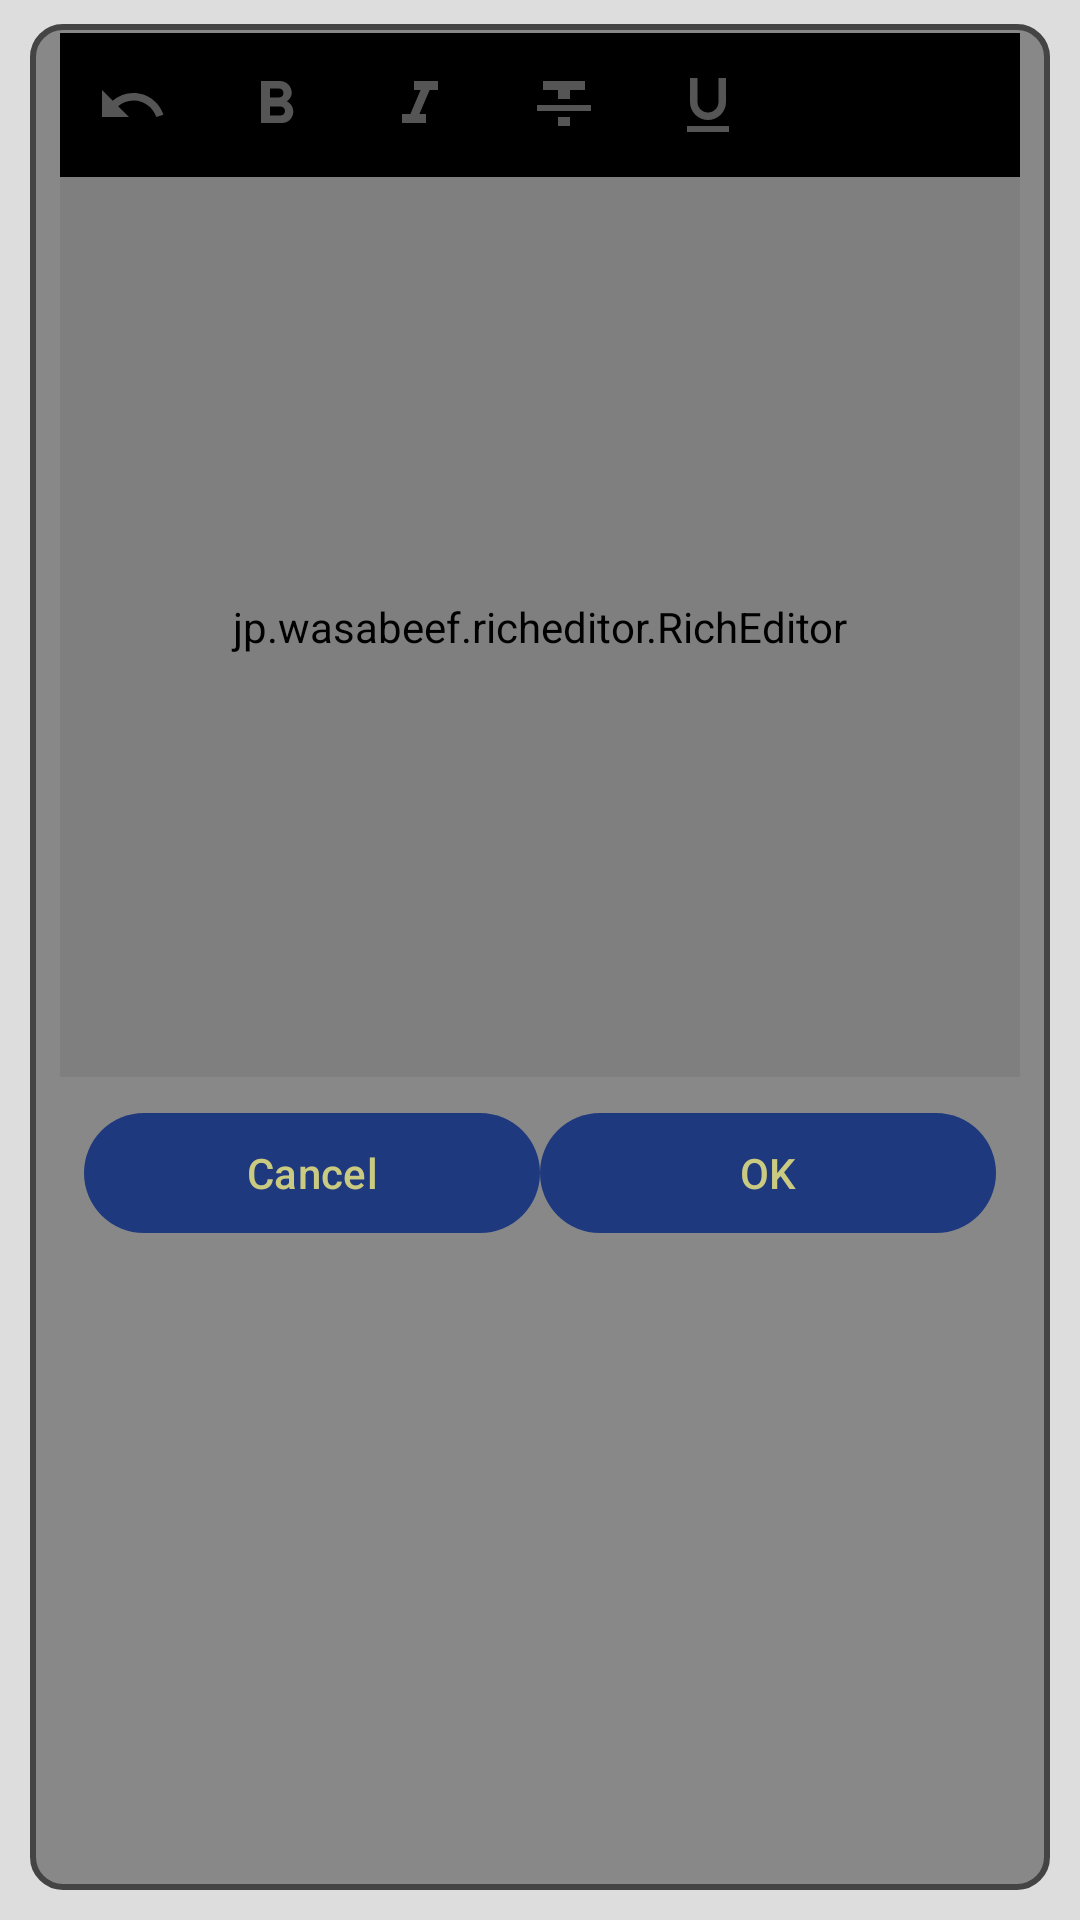

Write the Android layout XML for this screen, with the resource values it uses.
<!-- AndroidManifest.xml: application theme Theme.SchultePlus -->
<!-- res/layout/dialog_rich_editor.xml -->
<?xml version="1.0" encoding="utf-8"?>
<FrameLayout
	xmlns:android="http://schemas.android.com/apk/res/android"
	android:layout_width="match_parent"
	android:layout_height="match_parent"
	android:backgroundTint="@color/transparent"
	android:background="@drawable/ic_border_thick">
	
	<LinearLayout
		android:layout_width="match_parent"
		android:layout_height="match_parent"
		android:layout_marginTop="5dp"
		android:orientation="vertical"
		android:background="@drawable/ic_border_thick">
		
		
		
		<HorizontalScrollView
			android:layout_width="match_parent"
			android:layout_height="wrap_content"
			android:background="@android:color/background_dark">
			

			<LinearLayout
				android:orientation="horizontal"
				android:layout_width="wrap_content"
				android:layout_height="wrap_content">
				
				<ImageButton
					android:id="@+id/action_undo"
					android:layout_width="48dp"
					android:layout_height="48dp"
					android:visibility="visible"
					android:background="@null"
					android:contentDescription="@null"
					android:src="@drawable/ic_baseline_undo_24" />
				
				<ImageButton
					android:id="@+id/action_redo"
					android:layout_width="48dp"
					android:layout_height="48dp"
					android:visibility="gone"
					android:background="@null"
					android:contentDescription="@null"
					android:src="@drawable/ic_baseline_redo_24" />
				
				<ImageButton
					android:id="@+id/action_bold"
					android:layout_width="48dp"
					android:layout_height="48dp"
					android:background="@null"
					android:contentDescription="@null"
					android:src="@drawable/ic_baseline_format_bold_24" />
				
				<ImageButton
					android:id="@+id/action_italic"
					android:layout_width="48dp"
					android:layout_height="48dp"
					android:background="@null"
					android:contentDescription="@null"
					android:src="@drawable/ic_baseline_format_italic_24" />
				
				<ImageButton
					android:id="@+id/action_subscript"
					android:layout_width="48dp"
					android:layout_height="48dp"
					android:visibility="gone"
					android:background="@null"
					android:contentDescription="@null"
					android:src="@null" />
				
				<ImageButton
					android:id="@+id/action_superscript"
					android:layout_width="48dp"
					android:layout_height="48dp"
					android:visibility="gone"
					android:background="@null"
					android:contentDescription="@null"
					android:src="@null" />
				
				<ImageButton
					android:id="@+id/action_strikethrough"
					android:layout_width="48dp"
					android:layout_height="48dp"
					android:background="@null"
					android:contentDescription="@null"
					android:src="@drawable/ic_baseline_format_strikethrough_24" />
				
				<ImageButton
					android:id="@+id/action_underline"
					android:layout_width="48dp"
					android:layout_height="48dp"
					android:background="@null"
					android:contentDescription="@null"
					android:src="@drawable/ic_baseline_format_underlined_24" />
				
				<ImageButton
					android:id="@+id/action_heading1"
					android:layout_width="48dp"
					android:layout_height="48dp"
					android:visibility="gone"
					android:background="@null"
					android:contentDescription="@null"
					android:src="@null" />
				
				<ImageButton
					android:id="@+id/action_heading2"
					android:layout_width="48dp"
					android:layout_height="48dp"
					android:visibility="gone"
					android:background="@null"
					android:contentDescription="@null"
					android:src="@null" />
				
				<ImageButton
					android:id="@+id/action_heading3"
					android:layout_width="48dp"
					android:layout_height="48dp"
					android:visibility="gone"
					android:background="@null"
					android:contentDescription="@null"
					android:src="@null" />
				
				<ImageButton
					android:id="@+id/action_heading4"
					android:layout_width="48dp"
					android:layout_height="48dp"
					android:visibility="gone"
					android:background="@null"
					android:contentDescription="@null"
					android:src="@null" />
				
				<ImageButton
					android:id="@+id/action_heading5"
					android:layout_width="48dp"
					android:layout_height="48dp"
					android:visibility="gone"
					android:background="@null"
					android:contentDescription="@null"
					android:src="@null" />
				
				<ImageButton
					android:id="@+id/action_heading6"
					android:layout_width="48dp"
					android:layout_height="48dp"
					android:visibility="gone"
					android:background="@null"
					android:contentDescription="@null"
					android:src="@null" />
				
				<ImageButton
					android:id="@+id/action_txt_color"
					android:layout_width="48dp"
					android:layout_height="48dp"
					android:visibility="gone"
					android:background="@null"
					android:contentDescription="@null"
					android:src="@null" />
				
				<ImageButton
					android:id="@+id/action_bg_color"
					android:layout_width="48dp"
					android:layout_height="48dp"
					android:visibility="gone"
					android:background="@null"
					android:contentDescription="@null"
					android:src="@null" />
				
				
				<ImageButton
					android:id="@+id/action_indent"
					android:layout_width="48dp"
					android:layout_height="48dp"
					android:visibility="gone"
					android:background="@null"
					android:contentDescription="@null"
					android:src="@null" />
				
				<ImageButton
					android:id="@+id/action_outdent"
					android:layout_width="48dp"
					android:layout_height="48dp"
					android:visibility="gone"
					android:background="@null"
					android:contentDescription="@null"
					android:src="@null" />
				
				<ImageButton
					android:id="@+id/action_align_left"
					android:layout_width="48dp"
					android:layout_height="48dp"
					android:visibility="gone"
					android:background="@null"
					android:contentDescription="@null"
					android:src="@null" />
				
				<ImageButton
					android:id="@+id/action_align_center"
					android:layout_width="48dp"
					android:layout_height="48dp"
					android:visibility="gone"
					android:background="@null"
					android:contentDescription="@null"
					android:src="@null" />
				
				<ImageButton
					android:id="@+id/action_align_right"
					android:layout_width="48dp"
					android:layout_height="48dp"
					android:visibility="gone"
					android:background="@null"
					android:contentDescription="@null"
					android:src="@null" />
				
				<ImageButton
					android:id="@+id/action_insert_bullets"
					android:layout_width="48dp"
					android:layout_height="48dp"
					android:visibility="gone"
					android:background="@null"
					android:contentDescription="@null"
					android:src="@drawable/ic_baseline_format_list_bulleted_24" />
				
				<ImageButton
					android:id="@+id/action_insert_numbers"
					android:layout_width="48dp"
					android:layout_height="48dp"
					android:visibility="gone"
					android:background="@null"
					android:contentDescription="@null"
					android:src="@drawable/ic_baseline_format_list_numbered_24" />
				
				<ImageButton
					android:id="@+id/action_blockquote"
					android:layout_width="48dp"
					android:layout_height="48dp"
					android:visibility="gone"
					android:background="@null"
					android:contentDescription="@null"
					android:src="@null" />
				
				<ImageButton
					android:id="@+id/action_insert_image"
					android:layout_width="48dp"
					android:layout_height="48dp"
					android:visibility="gone"
					android:background="@null"
					android:contentDescription="@null"
					android:src="@null" />
				
				
				<ImageButton
					android:id="@+id/action_insert_youtube"
					android:layout_width="48dp"
					android:layout_height="48dp"
					android:visibility="gone"
					android:background="@null"
					android:contentDescription="@null"
					android:src="@null" />
				
				<ImageButton
					android:id="@+id/action_insert_link"
					android:layout_width="48dp"
					android:layout_height="48dp"
					android:visibility="gone"
					android:background="@null"
					android:contentDescription="@null"
					android:src="@drawable/ic_baseline_link_24" />
				
				<ImageButton
					android:id="@+id/action_insert_checkbox"
					android:layout_width="48dp"
					android:layout_height="48dp"
					android:visibility="gone"
					android:background="@null"
					android:contentDescription="@null"
					android:src="@android:drawable/checkbox_on_background" />
			</LinearLayout>
		</HorizontalScrollView>
		

		<jp.wasabeef.richeditor.RichEditor
			android:id="@+id/rich_editor"
			android:layout_width="match_parent"
			android:layout_height="300dp"
			android:scrollbars="vertical"
			android:scrollbarAlwaysDrawVerticalTrack="true"
			android:overScrollMode="always"
			android:minLines="3" />

		
		<LinearLayout
			android:id="@+id/ll_buttons"
			android:layout_width="match_parent"
			android:layout_height="wrap_content"
			android:orientation="horizontal"
			android:padding="8dp" >
			
			<com.google.android.material.button.MaterialButton
				android:id="@+id/btn_cancel"
				android:layout_width="0dp"
				android:layout_weight="1"
				android:layout_height="wrap_content"
				android:text="@string/lbl_cancel" />
			
			<com.google.android.material.button.MaterialButton
				android:id="@+id/btn_ok"
				android:layout_width="0dp"
				android:layout_weight="1"
				android:layout_height="wrap_content"
				android:text="@string/lbl_ok" />
		</LinearLayout>
	
	
	</LinearLayout>
</FrameLayout>
<!-- resources referenced by this layout -->
<resources>
  <color name="transparent">#00000000</color>
  <!-- drawable ic_baseline_format_italic_24 (drawable) -->
  <vector android:height="24dp" android:tint="#555555"
      android:viewportHeight="24" android:viewportWidth="24"
      android:width="24dp" xmlns:android="http://schemas.android.com/apk/res/android">
      <path android:fillColor="@android:color/white" android:pathData="M10,4v3h2.21l-3.42,8H6v3h8v-3h-2.21l3.42,-8H18V4z"/>
  </vector>
  <!-- drawable ic_baseline_format_strikethrough_24 (drawable) -->
  <vector android:height="24dp" android:tint="#555555"
      android:viewportHeight="24" android:viewportWidth="24"
      android:width="24dp" xmlns:android="http://schemas.android.com/apk/res/android">
      <path android:fillColor="@android:color/white" android:pathData="M10,19h4v-3h-4v3zM5,4v3h5v3h4V7h5V4H5zM3,14h18v-2H3v2z"/>
  </vector>
  <!-- drawable ic_baseline_format_underlined_24 (drawable) -->
  <vector android:height="24dp" android:tint="#555555"
      android:viewportHeight="24" android:viewportWidth="24"
      android:width="24dp" xmlns:android="http://schemas.android.com/apk/res/android">
      <path android:fillColor="@android:color/white" android:pathData="M12,17c3.31,0 6,-2.69 6,-6L18,3h-2.5v8c0,1.93 -1.57,3.5 -3.5,3.5S8.5,12.93 8.5,11L8.5,3L6,3v8c0,3.31 2.69,6 6,6zM5,19v2h14v-2L5,19z"/>
  </vector>
  <string name="lbl_cancel">Cancel</string>
  <string name="lbl_ok">OK</string>
  <color name="colorOnPrimarySurface">@color/light_grey_4</color>
  <color name="colorPrimary">@color/light_grey_2_blue</color>
  <color name="colorPrimaryVariant">@color/light_grey_A_blue</color>
  <color name="colorOnPrimary">@color/white</color>
  <color name="colorSecondary">@color/light_grey_2_purple</color>
  <color name="colorSecondaryVariant">@color/teal_700</color>
  <color name="colorOnSecondary">@color/light_grey_D_blue</color>
  <color name="colorPrimaryDark">@color/light_grey_D</color>
  <color name="light_grey_8">#888888</color>
  <color name="colorBackground">@color/light_grey_D</color>
  <color name="colorError">@color/light_grey_8_red</color>
  <style name="AppTextStyle" parent="TextAppearance.AppCompat">
  		<item name="android:textColor">@color/colorPrimary</item>
  		<item name="android:textStyle">bold</item>
  		<item name="android:textSize">18sp</item>
  	</style>
  <color name="light_grey_2">#222222</color>
  <style name="alertDialogTheme" parent="ThemeOverlay.MaterialComponents.Dialog">
  
  
  		<item name="android:colorPrimary">@color/light_grey_4</item>
  		<item name="android:colorPrimaryDark">@color/light_grey_2_blue</item>
  		<item name="android:colorAccent">@color/light_grey_2_green</item>
  		<item name="android:colorControlActivated">@color/light_grey_8_red</item>
  		
  		<item name="materialButtonStyle">@style/button3d</item>
  		
  		<item name="android:windowBackground">@drawable/ic_border</item>
  	</style>
  <color name="light_grey_4">#444444</color>
  <color name="light_grey_2_blue">#1E397E</color>
  <color name="light_grey_A_blue">#7AAAFF</color>
  <color name="white">#FFFFFFFF</color>
  <color name="light_grey_2_purple">#40294C</color>
  <color name="teal_700">#FF018786</color>
  <color name="light_grey_D_blue">#89C8FF</color>
  <color name="light_grey_D">#DDDDDD</color>
  <color name="light_grey_8_red">#880000</color>
  <color name="light_grey_2_green">#225222</color>
  <!-- drawable ic_border (drawable) -->
  <?xml version="1.0" encoding="utf-8"?>
  <selector xmlns:android="http://schemas.android.com/apk/res/android">
  	<item>
  		<shape android:shape="rectangle">
  			<solid android:color="#00ffffff" />
  			<corners android:radius="4dp" />
  			<stroke android:width="1dp" android:color="#8F8F8F" />
  		</shape>
  	</item>
  </selector>
  <color name="black">#FF000000</color>
</resources>
